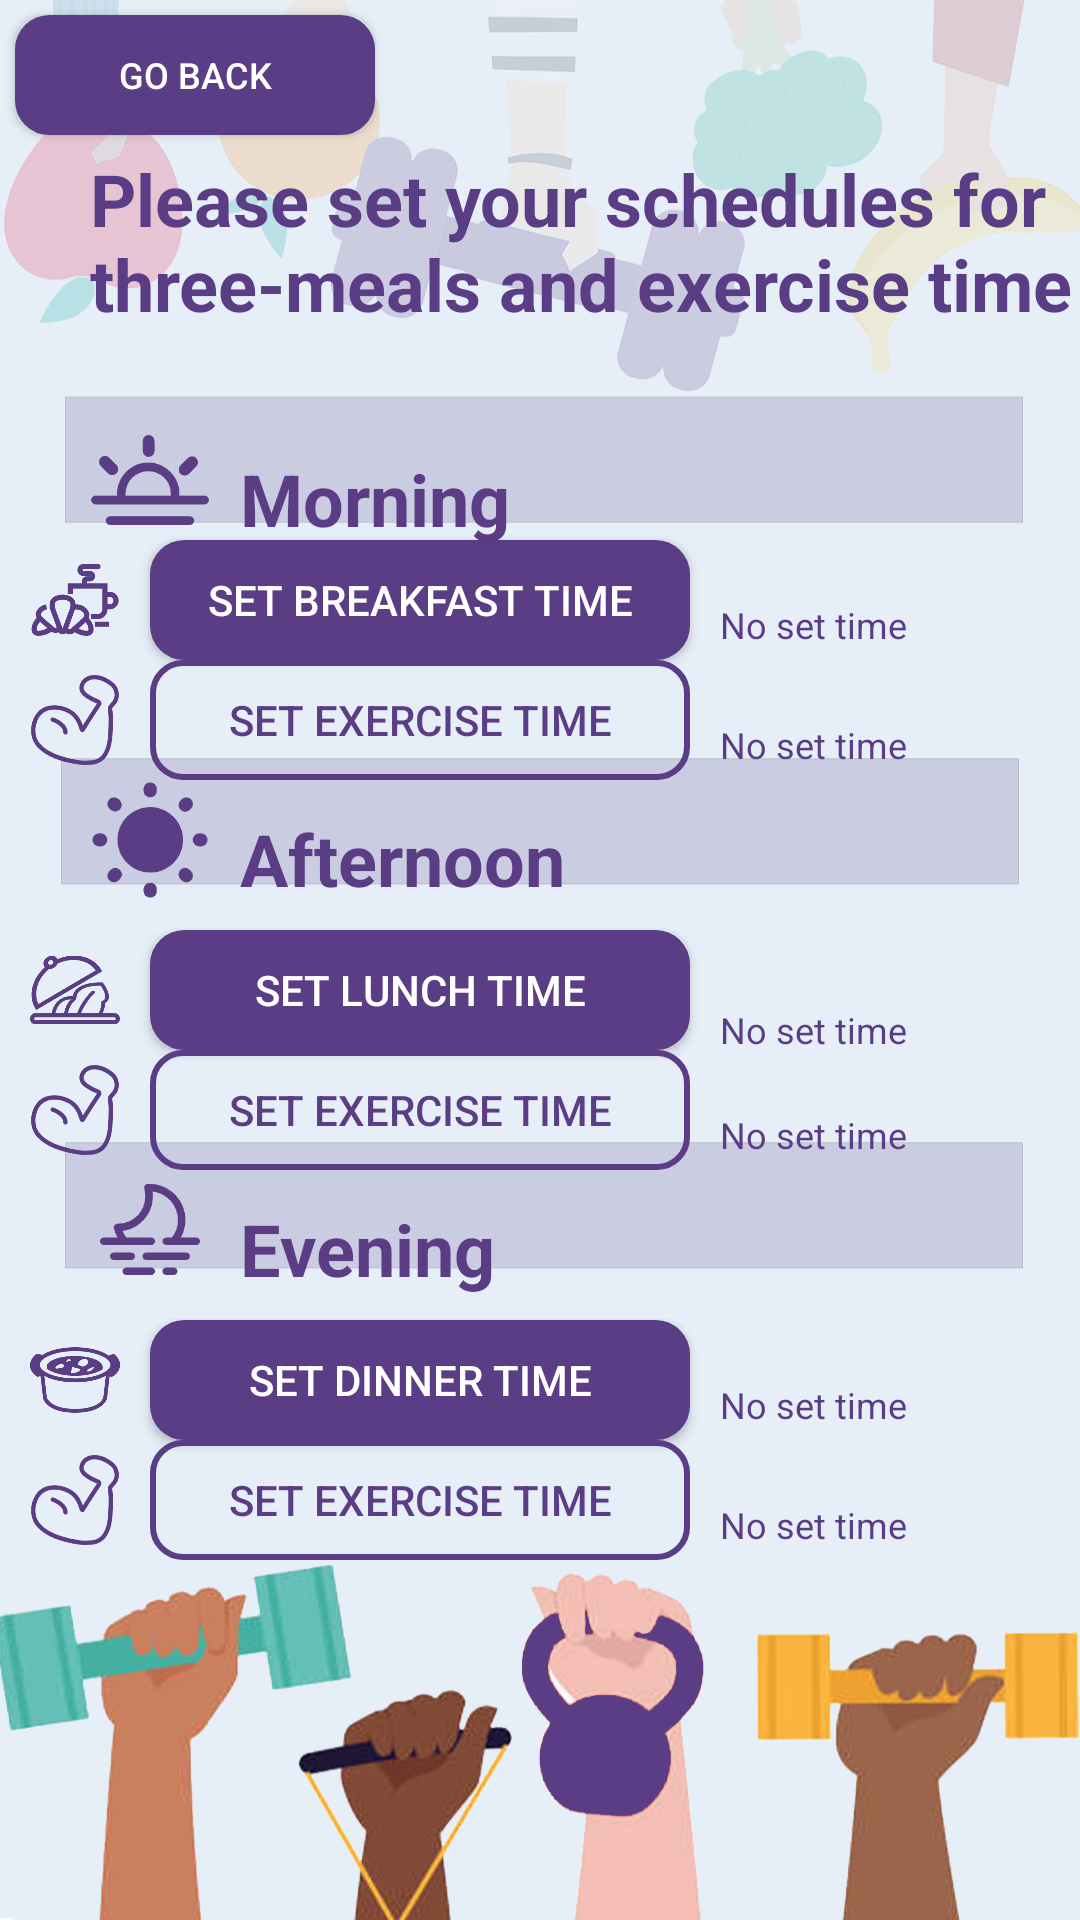

The Android layout XML behind this screen, and the referenced resources:
<!-- AndroidManifest.xml: application theme Theme.HealthProject -->
<!-- res/layout/activity_setting_time.xml -->
<?xml version="1.0" encoding="utf-8"?>
<androidx.constraintlayout.widget.ConstraintLayout xmlns:android="http://schemas.android.com/apk/res/android"
    xmlns:app="http://schemas.android.com/apk/res-auto"
    xmlns:tools="http://schemas.android.com/tools"
    android:layout_width="match_parent"
    android:layout_height="match_parent"
    android:background="@drawable/selectmeal_background"
    tools:context=".Setting_time">

    <Button
        android:id="@+id/button6"
        android:layout_width="120dp"
        android:layout_height="40dp"
        android:layout_marginStart="5dp"
        android:layout_marginTop="5dp"
        android:background="@drawable/button_shape"
        android:onClick="goBack"
        android:text="Go Back"
        android:textColor="#FFFFFF"
        android:textSize="12sp"
        app:layout_constraintStart_toStartOf="parent"
        app:layout_constraintTop_toTopOf="parent" />

    <TextView
        android:id="@+id/textView5"
        android:layout_width="350dp"
        android:layout_height="100dp"
        android:layout_marginStart="30dp"
        android:layout_marginTop="50dp"
        android:text="Please set your schedules for three-meals and exercise time"
        android:textColor="#5B3D85"
        android:textSize="24sp"
        android:textStyle="bold"
        app:layout_constraintStart_toStartOf="parent"
        app:layout_constraintTop_toTopOf="parent" />

    <TextView
        android:id="@+id/textView8"
        android:layout_width="wrap_content"
        android:layout_height="wrap_content"
        android:layout_marginStart="80dp"
        android:layout_marginTop="150dp"
        android:text="Morning"
        android:textColor="#5B3D85"
        android:textSize="24sp"
        android:textStyle="bold"
        app:layout_constraintStart_toStartOf="parent"
        app:layout_constraintTop_toTopOf="parent" />

    <TextView
        android:id="@+id/textView9"
        android:layout_width="wrap_content"
        android:layout_height="wrap_content"
        android:layout_marginStart="80dp"
        android:layout_marginTop="270dp"
        android:text="Afternoon"
        android:textColor="#5B3D85"
        android:textSize="24sp"
        android:textStyle="bold"
        app:layout_constraintStart_toStartOf="parent"
        app:layout_constraintTop_toTopOf="parent" />

    <TextView
        android:id="@+id/textView10"
        android:layout_width="wrap_content"
        android:layout_height="wrap_content"
        android:layout_marginStart="80dp"
        android:layout_marginTop="400dp"
        android:text="Evening"
        android:textColor="#5B3D85"
        android:textSize="24sp"
        android:textStyle="bold"
        app:layout_constraintStart_toStartOf="parent"
        app:layout_constraintTop_toTopOf="parent" />

    <Button
        android:id="@+id/setMorning1"
        android:layout_width="180dp"
        android:layout_height="40dp"
        android:layout_marginStart="50dp"
        android:layout_marginTop="180dp"
        android:background="@drawable/button_shape"
        android:onClick="breakfastOnClick"
        android:scrollIndicators="none"
        android:text="Set breakfast time"
        android:textColor="#FFFFFF"
        app:layout_constraintStart_toStartOf="parent"
        app:layout_constraintTop_toTopOf="parent" />

    <Button
        android:id="@+id/setMorning2"
        android:layout_width="180dp"
        android:layout_height="40dp"
        android:layout_marginStart="50dp"
        android:layout_marginTop="220dp"
        android:background="@drawable/shape"
        android:onClick="morningSportOnClick"
        android:text="Set Exercise Time"
        android:textColor="#5B3D85"
        app:layout_constraintStart_toStartOf="parent"
        app:layout_constraintTop_toTopOf="parent" />

    <Button
        android:id="@+id/setNoon1"
        android:layout_width="180dp"
        android:layout_height="40dp"
        android:layout_marginStart="50dp"
        android:layout_marginTop="310dp"
        android:background="@drawable/button_shape"
        android:onClick="lunchOnClick"
        android:text="Set Lunch Time"
        android:textColor="#FFFFFF"
        app:layout_constraintStart_toStartOf="parent"
        app:layout_constraintTop_toTopOf="parent" />

    <Button
        android:id="@+id/setNoon2"
        android:layout_width="180dp"
        android:layout_height="40dp"
        android:layout_marginStart="50dp"
        android:layout_marginTop="350dp"
        android:background="@drawable/shape"
        android:onClick="noonSportOnClick"
        android:text="Set Exercise Time"
        android:textColor="#5B3D85"
        app:layout_constraintStart_toStartOf="parent"
        app:layout_constraintTop_toTopOf="parent" />

    <Button
        android:id="@+id/setNight1"
        android:layout_width="180dp"
        android:layout_height="40dp"
        android:layout_marginStart="50dp"
        android:layout_marginTop="440dp"
        android:background="@drawable/button_shape"
        android:onClick="dinnerOnClick"
        android:text="Set Dinner Time"
        android:textColor="#FFFFFF"
        app:layout_constraintStart_toStartOf="parent"
        app:layout_constraintTop_toTopOf="parent" />

    <Button
        android:id="@+id/setNight2"
        android:layout_width="180dp"
        android:layout_height="40dp"
        android:layout_marginStart="50dp"
        android:layout_marginTop="480dp"
        android:background="@drawable/shape"
        android:onClick="nightSportOnClick"
        android:text="Set Exercise Time"
        android:textColor="#5B3D85"
        app:layout_constraintStart_toStartOf="parent"
        app:layout_constraintTop_toTopOf="parent" />

    <TextView
        android:id="@+id/breakfasttime"
        android:layout_width="170dp"
        android:layout_height="24dp"
        android:layout_marginStart="240dp"
        android:layout_marginTop="200dp"
        android:text="No set time"
        android:textColor="#5B3D85"
        android:textSize="12sp"
        app:layout_constraintStart_toStartOf="parent"
        app:layout_constraintTop_toTopOf="parent" />

    <TextView
        android:id="@+id/morningsporttime"
        android:layout_width="170dp"
        android:layout_height="24dp"
        android:layout_marginStart="240dp"
        android:layout_marginTop="240dp"
        android:text="No set time"
        android:textColor="#5B3D85"
        android:textSize="12sp"
        app:layout_constraintStart_toStartOf="parent"
        app:layout_constraintTop_toTopOf="parent" />

    <TextView
        android:id="@+id/lunchtime"
        android:layout_width="170dp"
        android:layout_height="24dp"
        android:layout_marginStart="240dp"
        android:layout_marginTop="335dp"
        android:text="No set time"
        android:textColor="#5B3D85"
        android:textSize="12sp"
        app:layout_constraintStart_toStartOf="parent"
        app:layout_constraintTop_toTopOf="parent" />

    <TextView
        android:id="@+id/noonsporttime"
        android:layout_width="170dp"
        android:layout_height="24dp"
        android:layout_marginStart="240dp"
        android:layout_marginTop="370dp"
        android:text="No set time"
        android:textColor="#5B3D85"
        android:textSize="12sp"
        app:layout_constraintStart_toStartOf="parent"
        app:layout_constraintTop_toTopOf="parent" />

    <TextView
        android:id="@+id/dinnertime"
        android:layout_width="170dp"
        android:layout_height="24dp"
        android:layout_marginStart="240dp"
        android:layout_marginTop="460dp"
        android:text="No set time"
        android:textColor="#5B3D85"
        android:textSize="12sp"
        app:layout_constraintStart_toStartOf="parent"
        app:layout_constraintTop_toTopOf="parent" />

    <TextView
        android:id="@+id/nightsporttime"
        android:layout_width="170dp"
        android:layout_height="24dp"
        android:layout_marginStart="240dp"
        android:layout_marginTop="500dp"
        android:text="No set time"
        android:textColor="#5B3D85"
        android:textSize="12sp"
        app:layout_constraintStart_toStartOf="parent"
        app:layout_constraintTop_toTopOf="parent" />

    <ImageView
        android:id="@+id/imageView13"
        android:layout_width="40dp"
        android:layout_height="40dp"
        android:layout_marginStart="30dp"
        android:layout_marginTop="140dp"
        app:layout_constraintStart_toStartOf="parent"
        app:layout_constraintTop_toTopOf="parent"
        app:srcCompat="@drawable/morning" />

    <ImageView
        android:id="@+id/imageView14"
        android:layout_width="40dp"
        android:layout_height="40dp"
        android:layout_marginStart="30dp"
        android:layout_marginTop="260dp"
        app:layout_constraintStart_toStartOf="parent"
        app:layout_constraintTop_toTopOf="parent"
        app:srcCompat="@drawable/afternoon" />

    <ImageView
        android:id="@+id/imageView15"
        android:layout_width="40dp"
        android:layout_height="40dp"
        android:layout_marginStart="30dp"
        android:layout_marginTop="390dp"
        app:layout_constraintStart_toStartOf="parent"
        app:layout_constraintTop_toTopOf="parent"
        app:srcCompat="@drawable/evening" />

    <ImageView
        android:id="@+id/imageView16"
        android:layout_width="30dp"
        android:layout_height="30dp"
        android:layout_marginStart="10dp"
        android:layout_marginTop="185dp"
        app:layout_constraintStart_toStartOf="parent"
        app:layout_constraintTop_toTopOf="parent"
        app:srcCompat="@drawable/breakfast" />

    <ImageView
        android:id="@+id/imageView17"
        android:layout_width="30dp"
        android:layout_height="30dp"
        android:layout_marginStart="10dp"
        android:layout_marginTop="225dp"
        app:layout_constraintStart_toStartOf="parent"
        app:layout_constraintTop_toTopOf="parent"
        app:srcCompat="@drawable/exersize" />

    <ImageView
        android:id="@+id/imageView18"
        android:layout_width="30dp"
        android:layout_height="30dp"
        android:layout_marginStart="10dp"
        android:layout_marginTop="315dp"
        app:layout_constraintStart_toStartOf="parent"
        app:layout_constraintTop_toTopOf="parent"
        app:srcCompat="@drawable/lunch" />

    <ImageView
        android:id="@+id/imageView19"
        android:layout_width="30dp"
        android:layout_height="30dp"
        android:layout_marginStart="10dp"
        android:layout_marginTop="355dp"
        app:layout_constraintStart_toStartOf="parent"
        app:layout_constraintTop_toTopOf="parent"
        app:srcCompat="@drawable/exersize" />

    <ImageView
        android:id="@+id/imageView20"
        android:layout_width="30dp"
        android:layout_height="30dp"
        android:layout_marginStart="10dp"
        android:layout_marginTop="445dp"
        app:layout_constraintStart_toStartOf="parent"
        app:layout_constraintTop_toTopOf="parent"
        app:srcCompat="@drawable/dinner" />

    <ImageView
        android:id="@+id/imageView21"
        android:layout_width="30dp"
        android:layout_height="30dp"
        android:layout_marginStart="10dp"
        android:layout_marginTop="485dp"
        app:layout_constraintStart_toStartOf="parent"
        app:layout_constraintTop_toTopOf="parent"
        app:srcCompat="@drawable/exersize" />

</androidx.constraintlayout.widget.ConstraintLayout>
<!-- resources referenced by this layout -->
<resources>
  <!-- drawable afternoon: png bitmap (drawable, 7362 bytes) -->
  <!-- drawable breakfast: png bitmap (drawable, 9041 bytes) -->
  <!-- drawable button_shape (drawable) -->
  <?xml version="1.0" encoding="UTF-8"?>
  <shape
      xmlns:android="http://schemas.android.com/apk/res/android"
      android:shape="rectangle">
  
      <solid android:color="#5B3D85" />
      <stroke android:width="3dp" android:color="#5B3D85" />
      <corners android:radius="10dip" />
  
      <padding
          android:left="10dp"
          android:top="10dp"
          android:right="10dp"
          android:bottom="10dp"
          />
  </shape>
  <!-- drawable dinner: png bitmap (drawable, 9281 bytes) -->
  <!-- drawable evening: png bitmap (drawable, 6137 bytes) -->
  <!-- drawable exersize: png bitmap (drawable, 11345 bytes) -->
  <!-- drawable lunch: png bitmap (drawable, 13828 bytes) -->
  <!-- drawable morning: png bitmap (drawable, 5763 bytes) -->
  <!-- drawable selectmeal_background: png bitmap (drawable, 243891 bytes) -->
  <!-- drawable shape (drawable) -->
  <?xml version="1.0" encoding="UTF-8"?>
  <shape
      xmlns:android="http://schemas.android.com/apk/res/android"
      android:shape="rectangle">
  
      <stroke android:width="2dp" android:color="#5B3D85" />
      <corners android:radius="10dip" />
  
      <padding
          android:left="10dp"
          android:top="10dp"
          android:right="10dp"
          android:bottom="10dp"
          />
  </shape>
  <style name="Theme.HealthProject" parent="Theme.MaterialComponents.DayNight.DarkActionBar.Bridge">
          
          <item name="colorPrimary">@color/purple_500</item>
          <item name="colorPrimaryVariant">@color/purple_700</item>
          <item name="colorOnPrimary">@color/white</item>
          
          <item name="colorSecondary">@color/teal_200</item>
          <item name="colorSecondaryVariant">@color/teal_700</item>
          <item name="colorOnSecondary">@color/black</item>
          
          <item name="android:statusBarColor" tools:targetApi="l">?attr/colorPrimaryVariant</item>
          
      </style>
  <color name="purple_500">#FF6200EE</color>
  <color name="purple_700">#FF3700B3</color>
  <color name="white">#FFFFFFFF</color>
  <color name="teal_200">#FF03DAC5</color>
  <color name="teal_700">#FF018786</color>
  <color name="black">#FF000000</color>
</resources>
